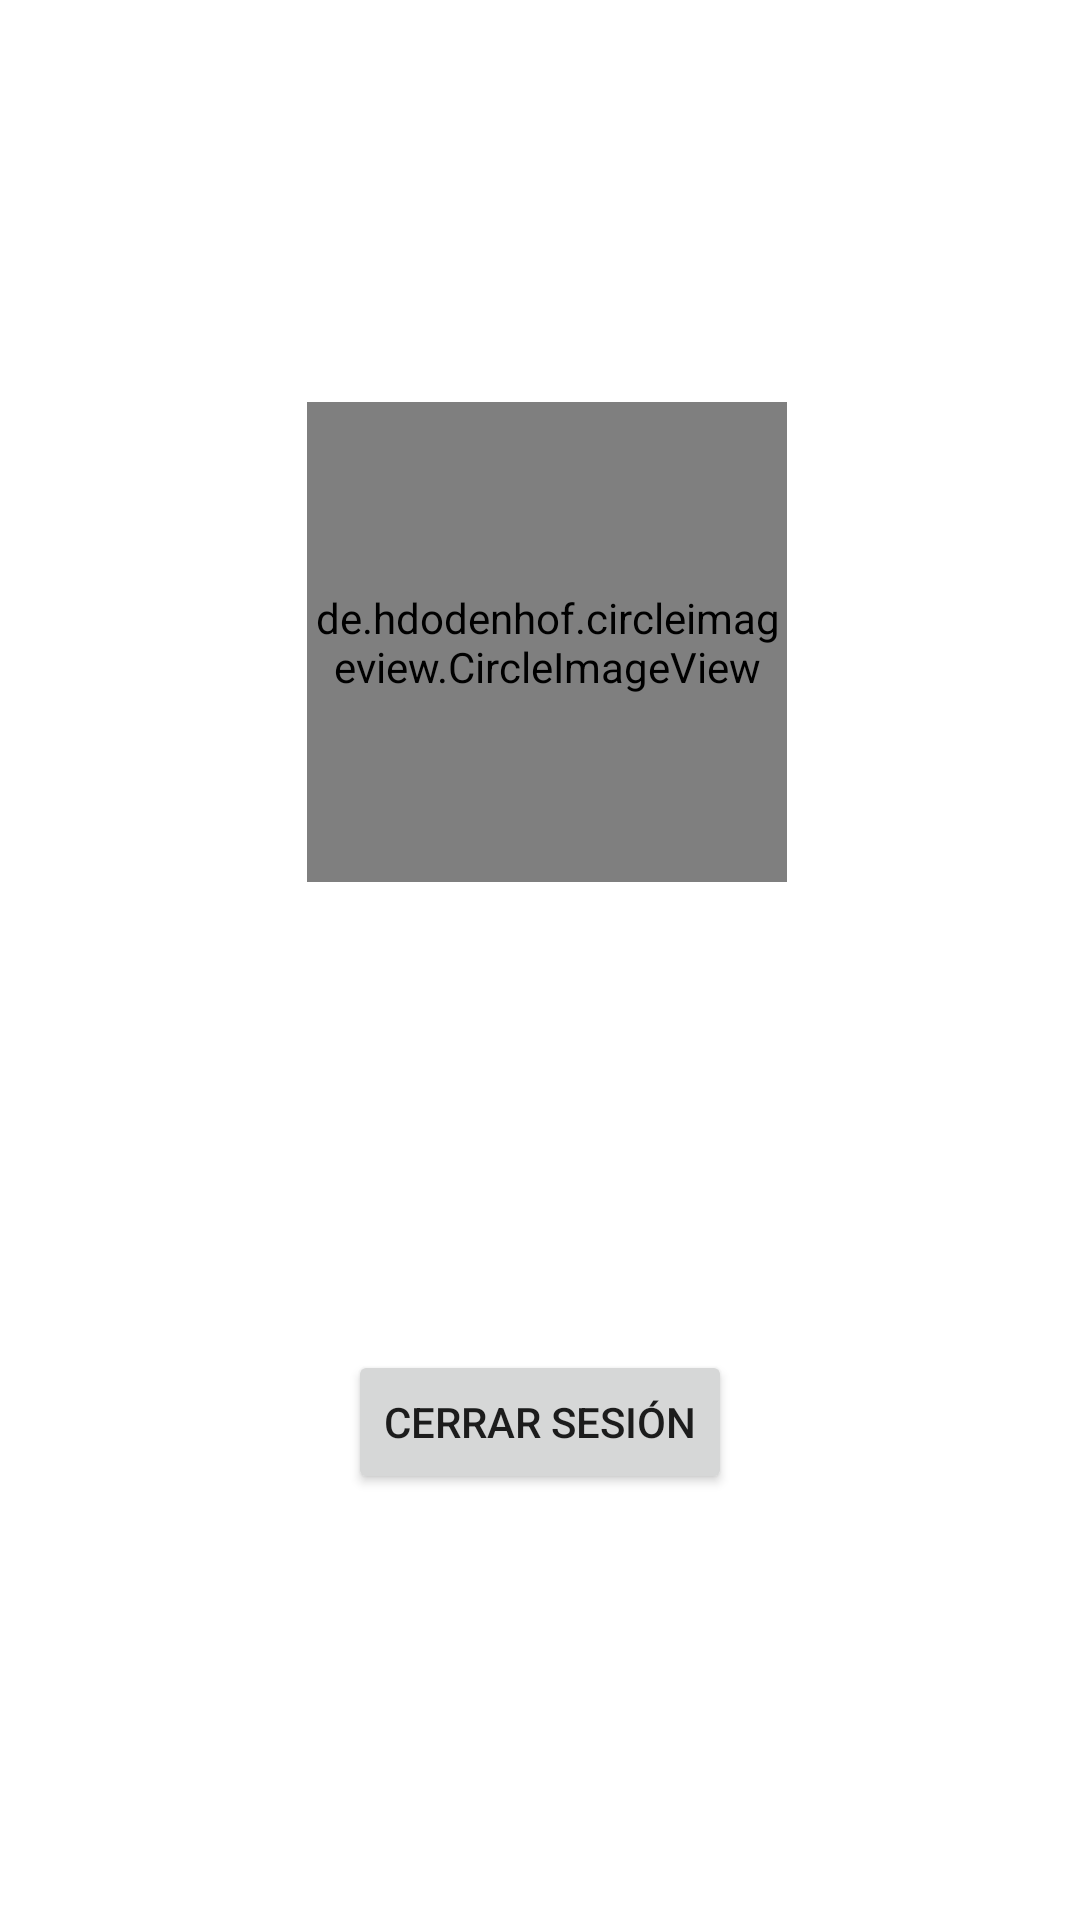

Android layout source for this screen:
<!-- AndroidManifest.xml: application theme Theme.Auth -->
<!-- res/layout/fragment_home.xml -->
<?xml version="1.0" encoding="utf-8"?>
<androidx.constraintlayout.widget.ConstraintLayout xmlns:android="http://schemas.android.com/apk/res/android"
    xmlns:app="http://schemas.android.com/apk/res-auto"
    xmlns:tools="http://schemas.android.com/tools"
    android:layout_width="match_parent"
    android:layout_height="match_parent"
    tools:context=".ui.HomeFragment"
    android:padding="10dp">


    <de.hdodenhof.circleimageview.CircleImageView
        android:id="@+id/img"
        android:layout_width="160dp"
        android:layout_height="160dp"
        android:layout_marginTop="24dp"
        android:layout_marginBottom="24dp"
        app:layout_constraintBottom_toTopOf="@+id/sign_out"
        app:layout_constraintEnd_toEndOf="parent"
        app:layout_constraintHorizontal_bias="0.513"
        app:layout_constraintStart_toStartOf="parent"
        app:layout_constraintTop_toTopOf="parent" />

    <TextView
        android:id="@+id/txt_name"
        android:layout_width="wrap_content"
        android:layout_height="wrap_content"
        android:layout_marginTop="50dp"
        android:layout_marginBottom="32dp"
        android:textSize="16sp"
        app:layout_constraintBottom_toBottomOf="parent"
        app:layout_constraintEnd_toEndOf="@+id/img"
        app:layout_constraintHorizontal_bias="0.475"
        app:layout_constraintStart_toStartOf="@+id/img"
        app:layout_constraintTop_toBottomOf="@+id/img"
        app:layout_constraintVertical_bias="0.0" />

    <Button
        android:id="@+id/sign_out"
        android:layout_width="wrap_content"
        android:layout_height="wrap_content"
        android:layout_marginTop="32dp"
        android:layout_marginBottom="32dp"
        android:text="Cerrar sesión"
        app:layout_constraintBottom_toBottomOf="parent"
        app:layout_constraintEnd_toEndOf="parent"
        app:layout_constraintStart_toStartOf="parent"
        app:layout_constraintTop_toBottomOf="@+id/img" />
</androidx.constraintlayout.widget.ConstraintLayout>
<!-- resources referenced by this layout -->
<resources>
  <style name="Theme.Auth" parent="Theme.MaterialComponents.DayNight.DarkActionBar">
          
          <item name="colorPrimary">@color/purple_500</item>
          <item name="colorPrimaryVariant">@color/purple_700</item>
          <item name="colorOnPrimary">@color/white</item>
          
          <item name="colorSecondary">@color/teal_200</item>
          <item name="colorSecondaryVariant">@color/teal_700</item>
          <item name="colorOnSecondary">@color/black</item>
          
          <item name="android:statusBarColor" tools:targetApi="l">?attr/colorPrimaryVariant</item>
          
      </style>
  <!-- not gathered from this repository: default colours our renderer supplied (Android Studio template values) -->
  <color name="purple_500">#FF6200EE</color>
  <color name="purple_700">#FF3700B3</color>
  <color name="teal_200">#FF03DAC5</color>
  <color name="teal_700">#FF018786</color>
  <color name="black">#FF000000</color>
  <color name="white">#FFFFFFFF</color>
</resources>
